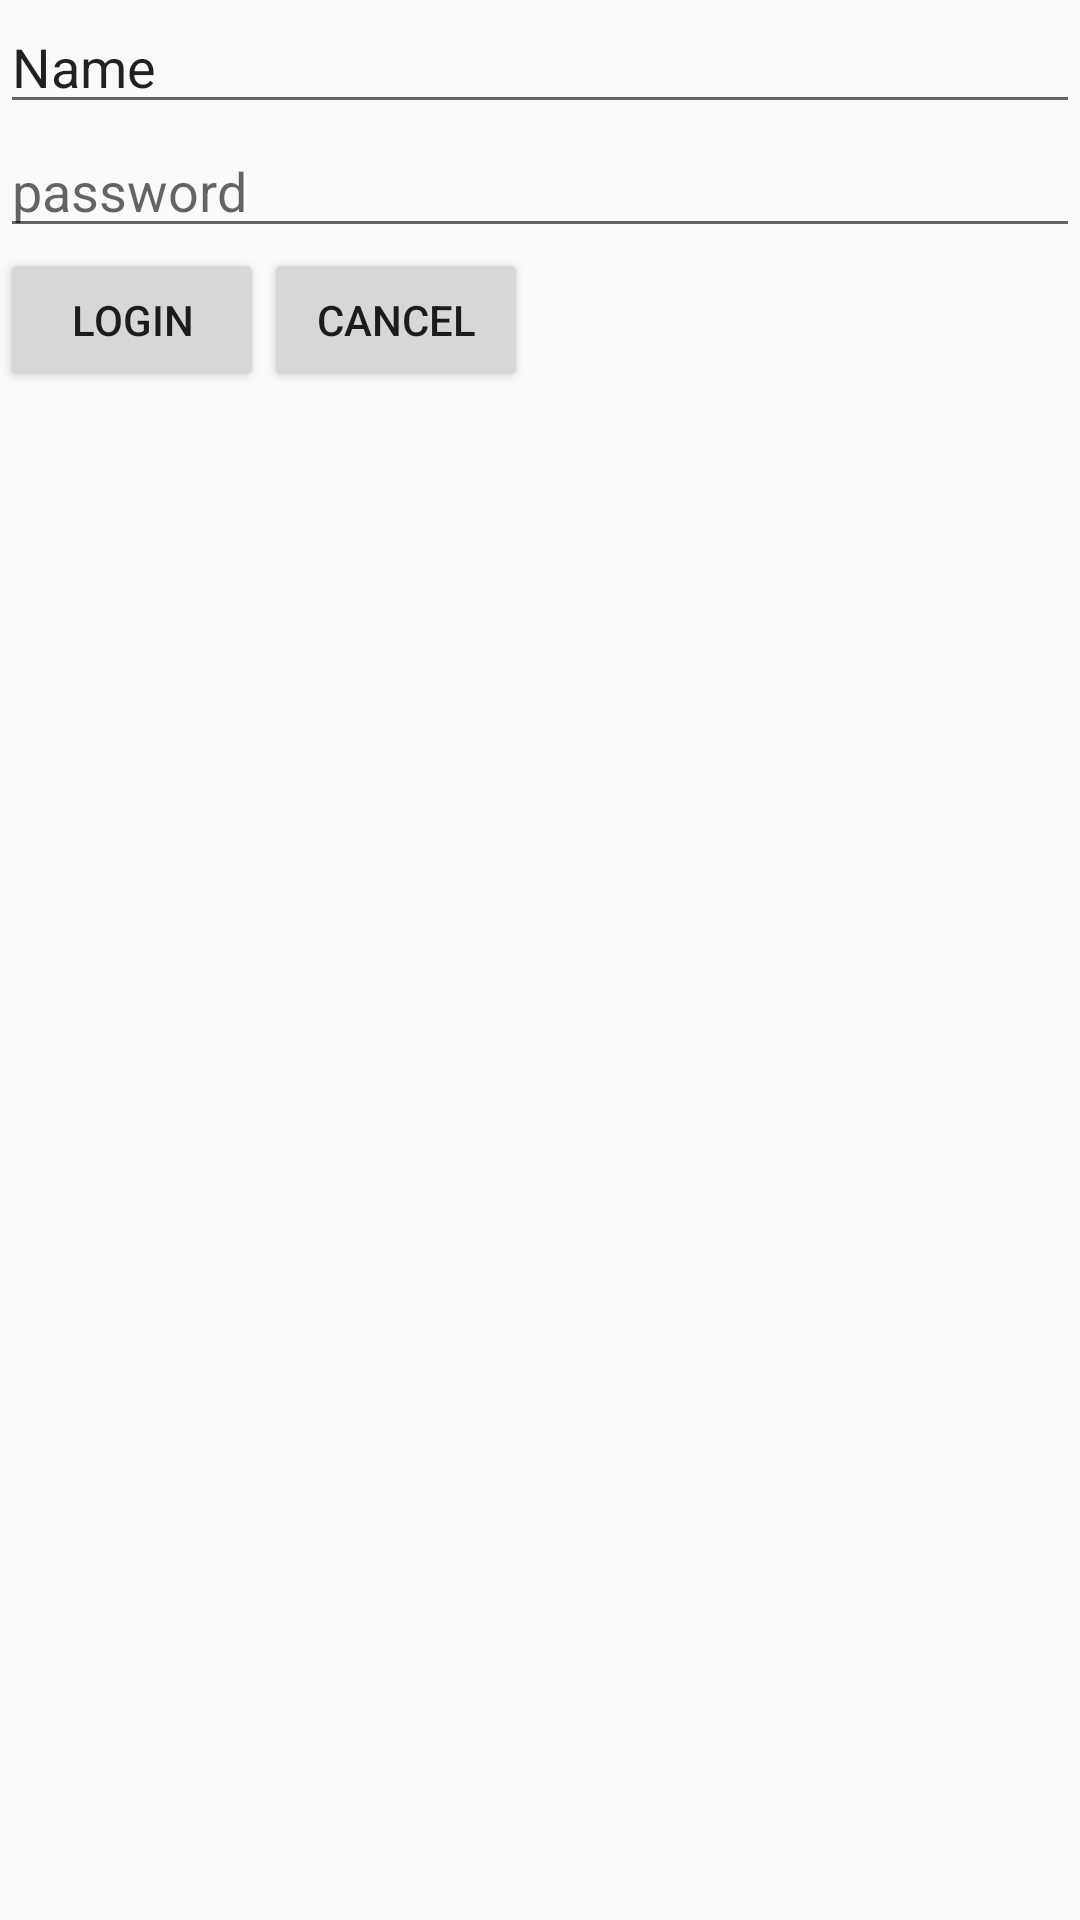

Here is an Android app screen rendered from its layout file. Give the layout XML and the strings, colors and styles it references.
<!-- AndroidManifest.xml: application theme AppTheme -->
<!-- res/layout/login_fragment.xml -->
<?xml version="1.0" encoding="utf-8"?>
<LinearLayout xmlns:android="http://schemas.android.com/apk/res/android"
    android:orientation="vertical" android:layout_width="match_parent"
    android:layout_height="wrap_content">

    <EditText
        android:layout_width="match_parent"
        android:layout_height="wrap_content"
        android:ems="10"
        android:hint="username"
        android:inputType="textPersonName"
        android:text="Name"
        android:id="@+id/login_text"/>

    <EditText
        android:id="@+id/password_text"
        android:layout_width="match_parent"
        android:layout_height="wrap_content"
        android:ems="10"
        android:hint="password"
        android:inputType="textPassword"
        />
    <LinearLayout
        android:orientation="horizontal" android:layout_width="match_parent"
        android:layout_height="wrap_content">
        <Button
            android:id="@+id/login_button"
            android:layout_width="wrap_content"
            android:layout_height="wrap_content"
            android:text="Login" />
        <Button
            android:id="@+id/cancel_button"
            android:layout_width="wrap_content"
            android:layout_height="wrap_content"
            android:text="Cancel" />
    </LinearLayout>

</LinearLayout>
<!-- resources referenced by this layout -->
<resources>
  <style name="AppTheme" parent="Theme.AppCompat.Light.DarkActionBar">
          
          <item name="colorPrimary">@color/colorPrimary</item>
          <item name="colorPrimaryDark">@color/colorPrimaryDark</item>
          <item name="colorAccent">@color/colorAccent</item>
      </style>
  <!-- not gathered from this repository: default colours our renderer supplied (Android Studio template values) -->
  <color name="colorPrimary">#FF6200EE</color>
  <color name="colorPrimaryDark">#FF3700B3</color>
  <color name="colorAccent">#FF03DAC5</color>
</resources>
